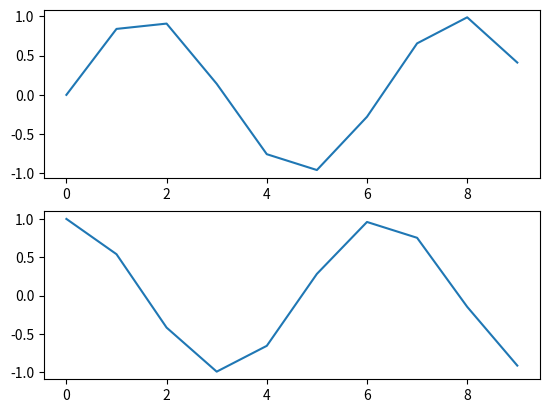
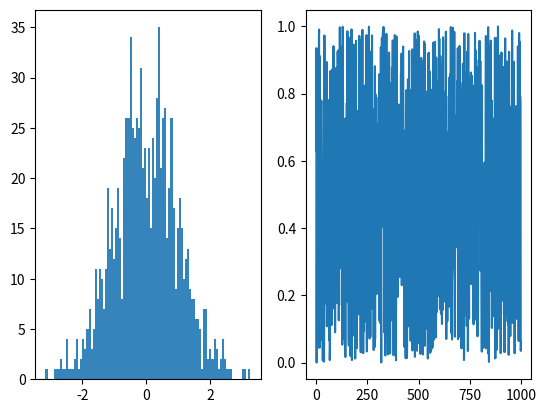
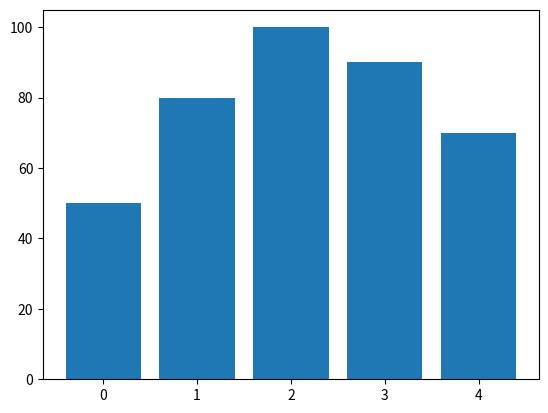
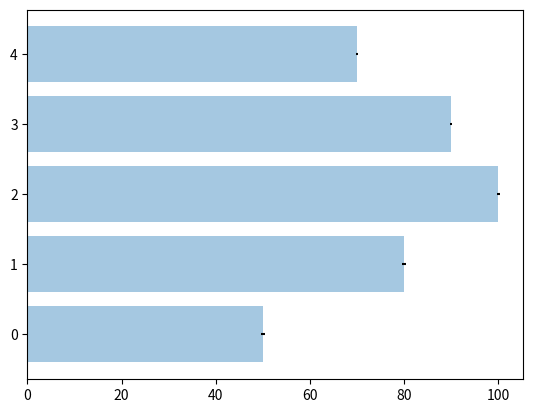
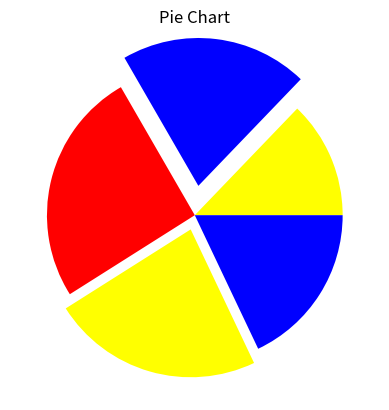
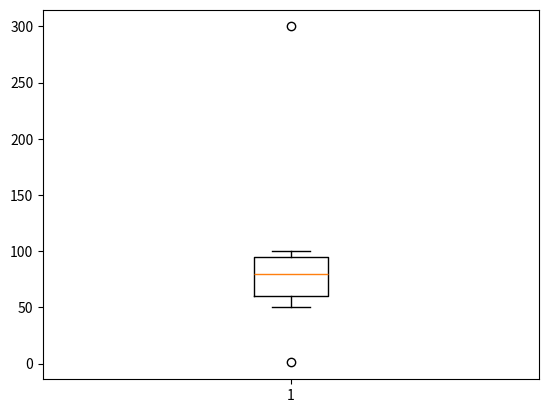
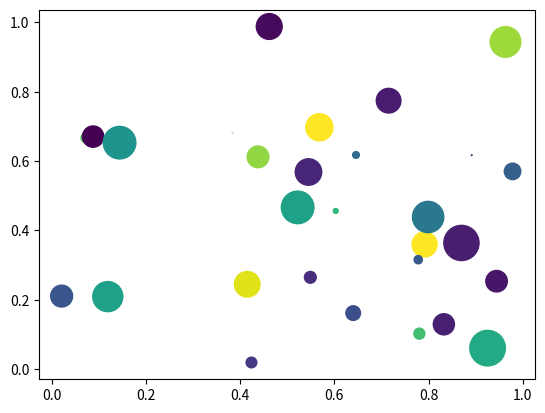

Source code (Python) for these figures, in order: (Note: this script raises an exception after producing the figures.)
# 차트 영역 객체 선언 시 인터페이스 유형 두 가지
import numpy as np
import matplotlib.pyplot as plt

# 1) Matplotlib 스타일의 인터페이스
x = np.arange(10)
plt.figure()
plt.subplot(2, 1, 1)    # row, column, panel number
plt.plot(x, np.sin(x))
plt.subplot(2, 1, 2)
plt.plot(x, np.cos(x))
plt.show()

# 2) 객체 지향 인터페이스
fig, ax = plt.subplots(nrows=2, ncols=1)
ax[0].plot(x, np.sin(x))
ax[1].plot(x, np.cos(x))
plt.show()

# 차트의 종류 일부 확인
fig = plt.figure()
ax1 = fig.add_subplot(1, 2, 1)
ax2 = fig.add_subplot(1, 2, 2)
ax1.hist(np.random.randn(1000), bins=100, alpha=0.9)
ax2.plot(np.random.rand(1000))
plt.show()

# 막대
data = [50, 80, 100, 90, 70]
plt.bar(range(len(data)), data)
plt.show()

err = np.random.rand(len(data))        # xerr = 오차막대?
plt.barh(range(len(data)), data, alpha=0.4, xerr=err)       
plt.show()

# 원
plt.pie(data, colors=['yellow', 'blue', 'red'], explode=(0, 0.2, 0, 0.1, 0))
plt.title("Pie Chart")
plt.show()

# 박스 플롯 : 전체 데이터의 분포를 확인하기에 효과적, 이상치 확인에 도움
data = [1, 50, 80, 100, 90, 70, 300]
plt.boxplot(data)
plt.show()

# bubble chart : 산점도 차트에 점의 크기를 동적으로 표시
n = 30
np.random.seed(0)
x = np.random.rand(n)
y = np.random.rand(n)
color = np.random.rand(n)
scale = np.pi * (np.random.rand(n) * 15) ** 2
plt.scatter(x, y, c=color, s=scale)
plt.show()

# 시계열 데이터로 선 그래프
import pandas as pd
fdata = pd.DataFrame(np.random.randn(1000, 4),
                index=pd.data_range('1/1/2000', periods=1000),
                columns=list('abcd'))
print(fdata.head(3))
print(fdata.tail(3))
fdata = fdata.cumsum()
print(fdata.head(3))
plt.plot(fdata)
plt.show()

# pandas의 plot 기능
fdata.plot()
fdata.plot(kind='bar')
plt.xlabel("time")
plt.ylabel("data")
plt.show()
